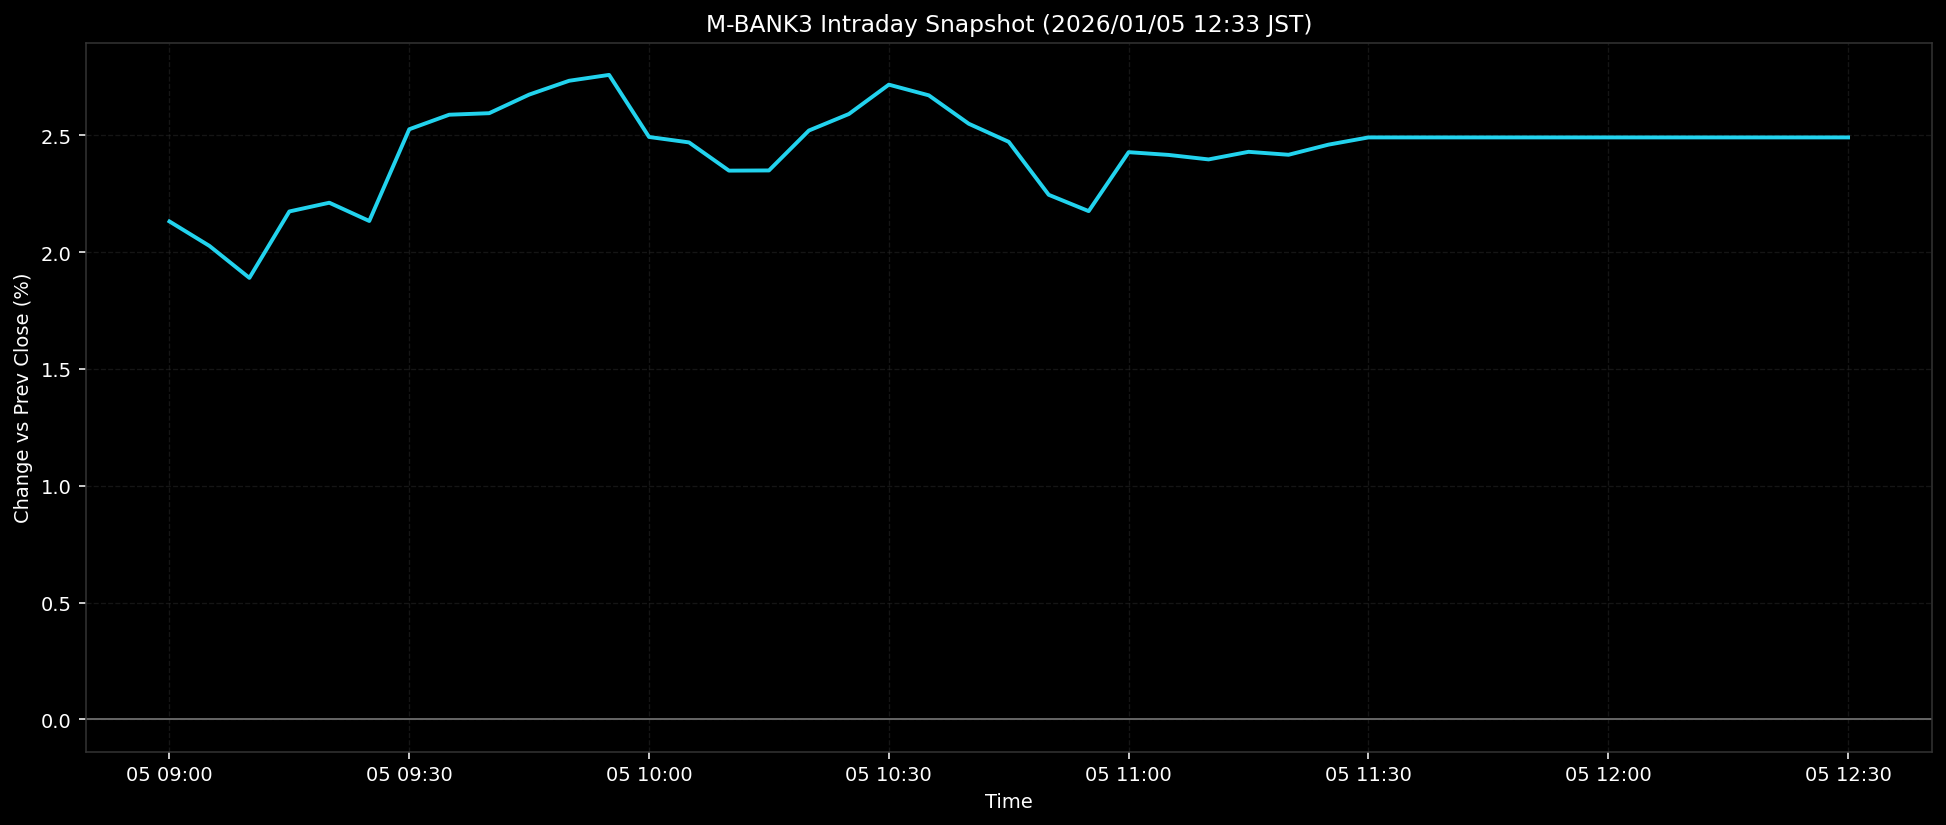

Values plotted in this chart, from the file beside it:
ts, pct
2026-01-05T09:00:00+0900, 2.131
2026-01-05T09:05:00+0900, 2.026
2026-01-05T09:10:00+0900, 1.889
2026-01-05T09:15:00+0900, 2.174
2026-01-05T09:20:00+0900, 2.211
2026-01-05T09:25:00+0900, 2.133
2026-01-05T09:30:00+0900, 2.525
2026-01-05T09:35:00+0900, 2.587
2026-01-05T09:40:00+0900, 2.594
2026-01-05T09:45:00+0900, 2.674
2026-01-05T09:50:00+0900, 2.733
2026-01-05T09:55:00+0900, 2.758
2026-01-05T10:00:00+0900, 2.492
2026-01-05T10:05:00+0900, 2.469
2026-01-05T10:10:00+0900, 2.348
2026-01-05T10:15:00+0900, 2.349
2026-01-05T10:20:00+0900, 2.52
2026-01-05T10:25:00+0900, 2.591
2026-01-05T10:30:00+0900, 2.716
2026-01-05T10:35:00+0900, 2.67
2026-01-05T10:40:00+0900, 2.549
2026-01-05T10:45:00+0900, 2.471
2026-01-05T10:50:00+0900, 2.245
2026-01-05T10:55:00+0900, 2.175
2026-01-05T11:00:00+0900, 2.427
2026-01-05T11:05:00+0900, 2.416
2026-01-05T11:10:00+0900, 2.396
2026-01-05T11:15:00+0900, 2.429
2026-01-05T11:20:00+0900, 2.416
2026-01-05T11:25:00+0900, 2.459
2026-01-05T11:30:00+0900, 2.49
2026-01-05T11:35:00+0900, 2.49
2026-01-05T11:40:00+0900, 2.49
2026-01-05T11:45:00+0900, 2.49
2026-01-05T11:50:00+0900, 2.49
2026-01-05T11:55:00+0900, 2.49
2026-01-05T12:00:00+0900, 2.49
2026-01-05T12:05:00+0900, 2.49
2026-01-05T12:10:00+0900, 2.49
2026-01-05T12:15:00+0900, 2.49
2026-01-05T12:20:00+0900, 2.49
2026-01-05T12:25:00+0900, 2.49
2026-01-05T12:30:00+0900, 2.49
